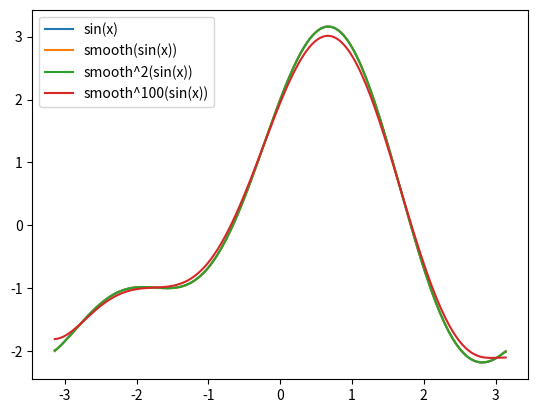

Here is the Python script that generated this plot:
import matplotlib.pyplot as plt
import numpy as np

def smooth_data(data):
    data = np.array(data)
    dlen = data.shape[0]

    smooth_data = np.zeros(data.shape)
    conv_filt = [0.25, 0.5, 0.25]

    smooth_data[0] = np.dot(conv_filt, [data[0], data[0], data[1]])
    for i in range(1, dlen - 1):
        smooth_data[i] = np.dot(conv_filt, data[i-1:i+2])
    smooth_data[-1] = np.dot(conv_filt, [data[-2], data[-1], data[-1]])

    return smooth_data

x = np.linspace(-np.pi, np.pi, 201)
y = np.sin(x) + np.sin(2*x) + 2*np.cos(x)
y2 = smooth_data(y)
y3 = smooth_data(y2)
y4 = smooth_data(y3)
for j in range(100):
    y4 = smooth_data(y4)

plt.plot(x, y, label='sin(x)')
plt.plot(x, y2, label='smooth(sin(x))')
plt.plot(x, y3, label='smooth^2(sin(x))')
plt.plot(x, y4, label='smooth^100(sin(x))')
plt.legend()
plt.axis('tight')
plt.show()
